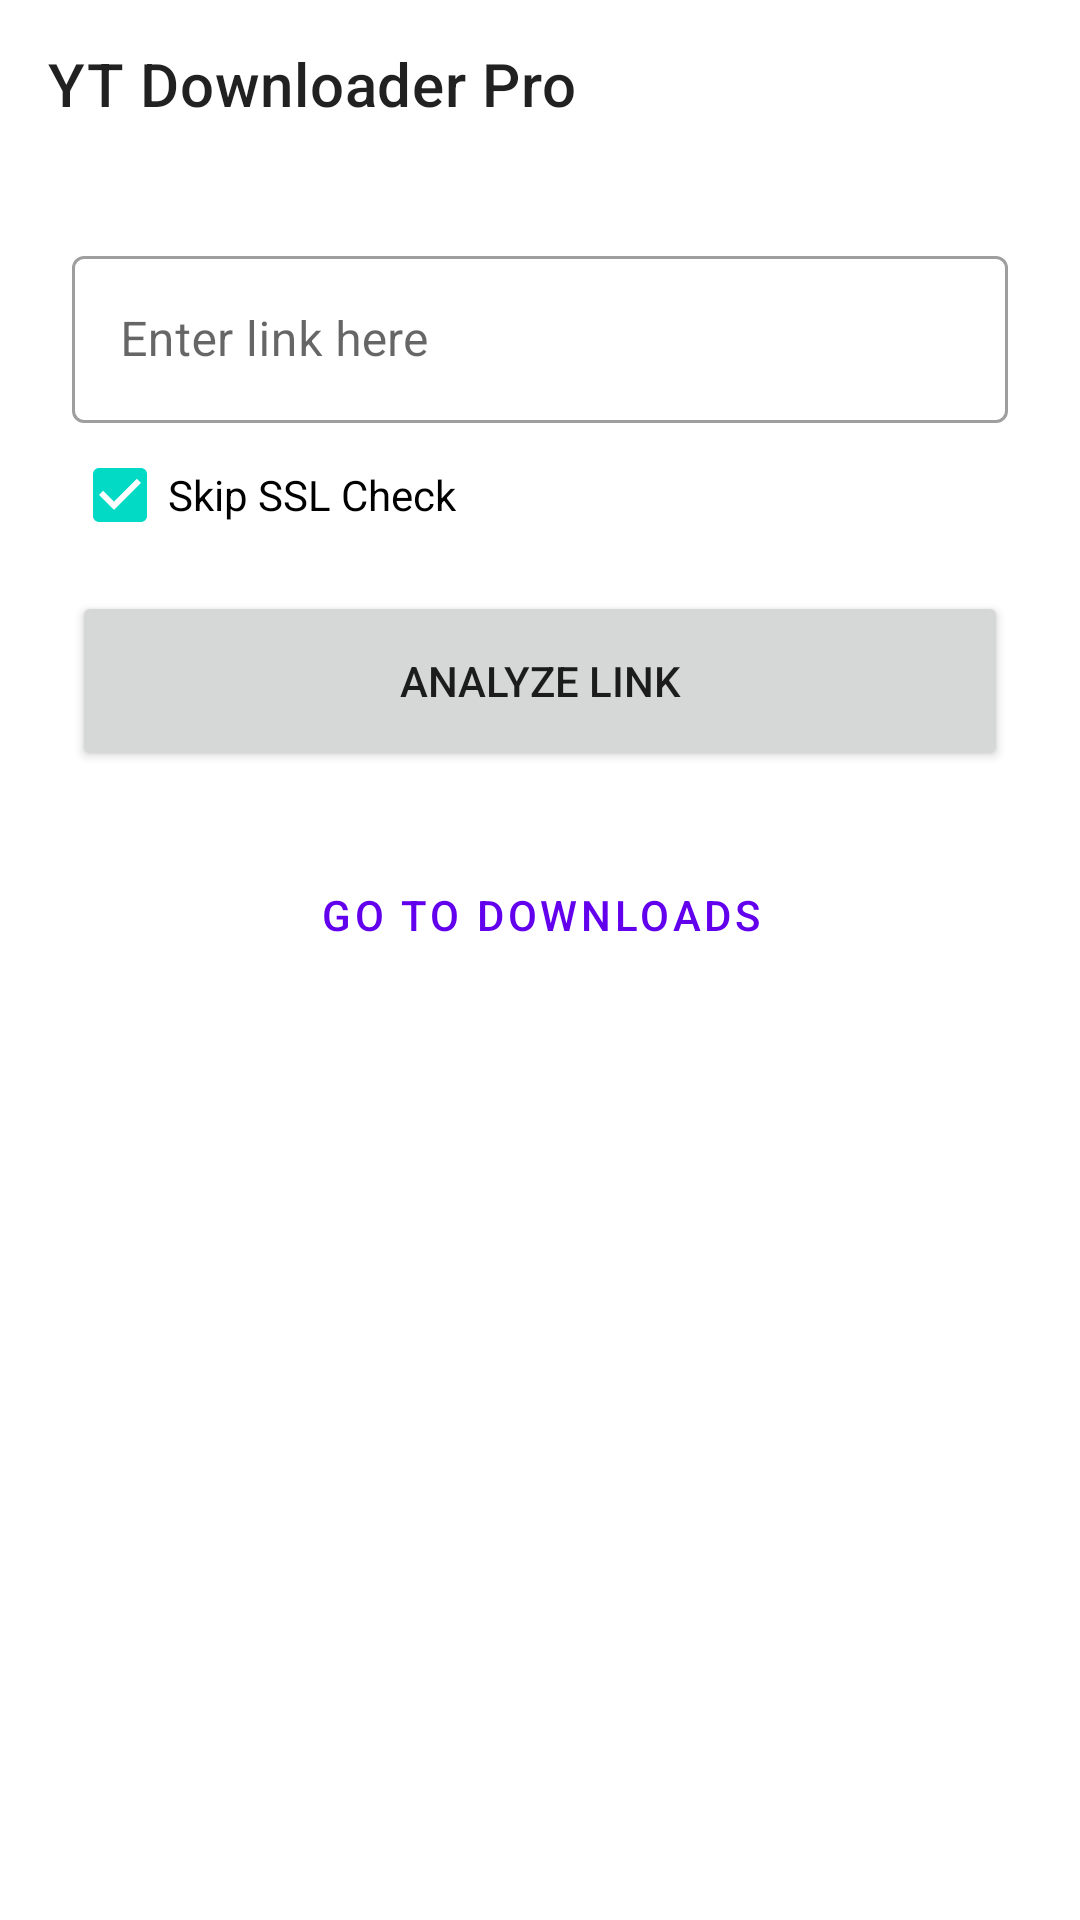

This screen was rendered from an Android layout file. Write that file and the resources it references.
<!-- AndroidManifest.xml: application theme Theme.MaterialComponents.DayNight.NoActionBar -->
<!-- res/layout/activity_main.xml -->
<?xml version="1.0" encoding="utf-8"?>

<androidx.drawerlayout.widget.DrawerLayout
    xmlns:android="http://schemas.android.com/apk/res/android"
    xmlns:app="http://schemas.android.com/apk/res-auto"
    android:id="@+id/drawerLayout"
    android:layout_width="match_parent"
    android:layout_height="match_parent">

    <LinearLayout
        android:layout_width="match_parent"
        android:layout_height="match_parent"
        android:orientation="vertical">

        <com.google.android.material.appbar.MaterialToolbar
            android:id="@+id/topAppBar"
            android:layout_width="match_parent"
            android:layout_height="wrap_content"
            app:title="@string/app_name" />

        <ScrollView
            android:layout_width="match_parent"
            android:layout_height="match_parent">

            <LinearLayout
                android:layout_width="match_parent"
                android:layout_height="wrap_content"
                android:orientation="vertical"
                android:padding="24dp">

                <com.google.android.material.textfield.TextInputLayout
                    style="@style/Widget.MaterialComponents.TextInputLayout.OutlinedBox"
                    android:layout_width="match_parent"
                    android:layout_height="wrap_content">
                    <com.google.android.material.textfield.TextInputEditText
                        android:id="@+id/etUrl"
                        android:layout_width="match_parent"
                        android:layout_height="wrap_content"
                        android:hint="@string/hint_enter_url" />
                </com.google.android.material.textfield.TextInputLayout>

                <CheckBox
                    android:id="@+id/cbSkipSsl"
                    android:layout_width="match_parent"
                    android:layout_height="wrap_content"
                    android:text="@string/cb_skip_ssl"
                    android:checked="true" />

                <Button
                    android:id="@+id/btnAnalyze"
                    android:layout_width="match_parent"
                    android:layout_height="60dp"
                    android:layout_marginTop="8dp"
                    android:text="@string/btn_analyze"
                    app:cornerRadius="12dp" />

                <TextView
                    android:id="@+id/tvStatus"
                    android:layout_width="match_parent"
                    android:layout_height="wrap_content"
                    android:textAlignment="center"
                    android:layout_marginTop="8dp"
                    android:visibility="gone" />

                <com.google.android.material.card.MaterialCardView
                    android:id="@+id/cardVideoInfo"
                    android:layout_width="match_parent"
                    android:layout_height="wrap_content"
                    android:layout_marginTop="16dp"
                    android:visibility="gone"
                    app:cardCornerRadius="12dp">

                    <LinearLayout
                        android:layout_width="match_parent"
                        android:layout_height="wrap_content"
                        android:orientation="vertical">

                        <ImageView
                            android:id="@+id/ivThumbnail"
                            android:layout_width="match_parent"
                            android:layout_height="200dp"
                            android:scaleType="centerCrop" />
                        <TextView
                            android:id="@+id/tvVideoTitle"
                            android:layout_width="match_parent"
                            android:layout_height="wrap_content"
                            android:padding="12dp"
                            android:textSize="16sp"
                            android:textStyle="bold" />

                        <LinearLayout
                            android:layout_width="match_parent"
                            android:layout_height="wrap_content"
                            android:orientation="vertical"
                            android:padding="12dp">

                            <com.google.android.material.button.MaterialButtonToggleGroup
                                android:id="@+id/toggleFormat"
                                android:layout_width="match_parent"
                                android:layout_height="wrap_content"
                                app:singleSelection="true">
                                <Button android:id="@+id/btnVideo" style="@style/Widget.MaterialComponents.Button.OutlinedButton"
                                    android:layout_width="0dp" android:layout_height="wrap_content" android:layout_weight="1" android:text="@string/format_video" />
                                <Button android:id="@+id/btnAudio" style="@style/Widget.MaterialComponents.Button.OutlinedButton"
                                    android:layout_width="0dp" android:layout_height="wrap_content" android:layout_weight="1" android:text="@string/format_audio" />
                            </com.google.android.material.button.MaterialButtonToggleGroup>

                            <TextView
                                android:layout_width="wrap_content"
                                android:layout_height="wrap_content"
                                android:text="@string/label_choose_quality"
                                android:layout_marginTop="8dp"/>

                            <Spinner
                                android:id="@+id/spinnerQuality"
                                android:layout_width="match_parent"
                                android:layout_height="48dp"
                                android:background="@android:drawable/btn_dropdown"
                                android:backgroundTint="@color/white"/>

                            <CheckBox
                                android:id="@+id/cbMetadata"
                                android:layout_width="wrap_content"
                                android:layout_height="wrap_content"
                                android:text="@string/cb_metadata_full"
                                android:visibility="gone"/>

                            <CheckBox
                                android:id="@+id/cbSubtitles"
                                android:layout_width="wrap_content"
                                android:layout_height="wrap_content"
                                android:text="@string/cb_download_subtitles"
                                android:visibility="gone"/>

                            <LinearLayout
                                android:layout_width="match_parent"
                                android:layout_height="wrap_content"
                                android:orientation="horizontal"
                                android:layout_marginTop="8dp">

                                <EditText
                                    android:id="@+id/etStartTime"
                                    android:layout_width="0dp"
                                    android:layout_height="wrap_content"
                                    android:layout_weight="1"
                                    android:textSize="15sp"
                                    android:hint="@string/hint_start_time"
                                    android:inputType="time"
                                    android:layout_marginEnd="8dp"/>

                                <EditText
                                    android:id="@+id/etEndTime"
                                    android:layout_width="0dp"
                                    android:layout_height="wrap_content"
                                    android:layout_weight="1"
                                    android:textSize="15sp"
                                    android:hint="@string/hint_end_time"
                                    android:inputType="time"/>
                            </LinearLayout>

                            <Button
                                android:id="@+id/btnStartDownload"
                                android:layout_width="match_parent"
                                android:layout_height="wrap_content"
                                android:layout_marginTop="16dp"
                                android:text="@string/btn_start_download" />
                        </LinearLayout>
                    </LinearLayout>
                </com.google.android.material.card.MaterialCardView>

                <Button
                    android:id="@+id/btnGoToDownloads"
                    style="@style/Widget.MaterialComponents.Button.TextButton"
                    android:layout_width="match_parent"
                    android:layout_height="wrap_content"
                    android:layout_marginTop="24dp"
                    android:text="@string/btn_go_to_downloads" />
            </LinearLayout>
        </ScrollView>
    </LinearLayout>

    <com.google.android.material.navigation.NavigationView
        android:id="@+id/navigationView"
        android:layout_width="wrap_content"
        android:layout_height="match_parent"
        android:layout_gravity="start"
        app:menu="@menu/drawer_menu" />

</androidx.drawerlayout.widget.DrawerLayout>
<!-- resources referenced by this layout -->
<resources>
  <color name="white">#191919</color>
  <string name="app_name">YT Downloader Pro</string>
  <string name="btn_analyze">Analyze Link</string>
  <string name="btn_go_to_downloads">Go to Downloads</string>
  <string name="btn_start_download">Start Download</string>
  <string name="cb_download_subtitles">Download Subtitles</string>
  <string name="cb_metadata_full">Embed Metadata (thumbnail and info)</string>
  <string name="cb_skip_ssl">Skip SSL Check</string>
  <string name="format_audio">Audio</string>
  <string name="format_video">Video</string>
  <string name="hint_end_time">End (e.g. 01:30)</string>
  <string name="hint_enter_url">Enter link here</string>
  <string name="hint_start_time">Start (e.g. 00:30)</string>
  <string name="label_choose_quality">Choose quality:</string>
</resources>
